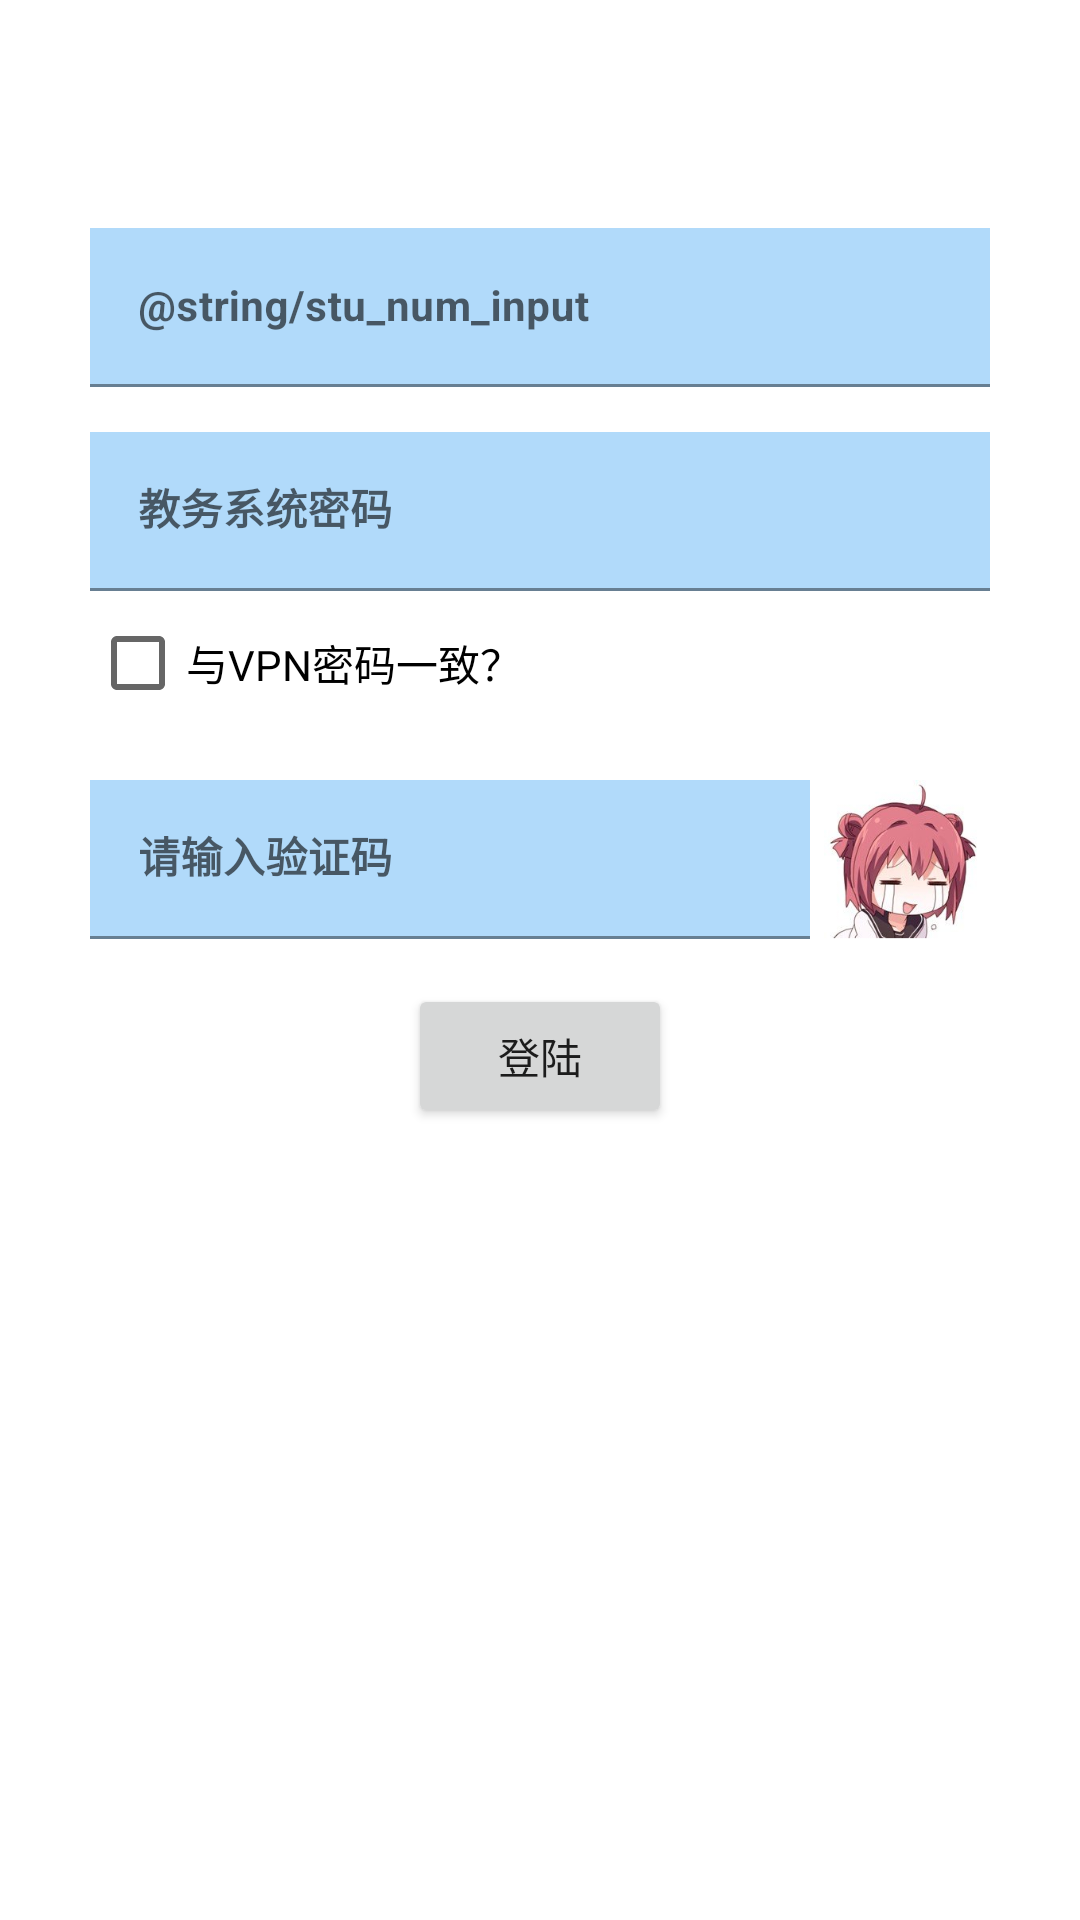

Reconstruct the res/layout file that produces this screen, plus the resources it refers to.
<!-- AndroidManifest.xml: application theme Theme.东油教务 -->
<!-- res/layout/fragment_login_edu_th.xml -->
<?xml version="1.0" encoding="utf-8"?>
<androidx.constraintlayout.widget.ConstraintLayout xmlns:android="http://schemas.android.com/apk/res/android"
    xmlns:app="http://schemas.android.com/apk/res-auto"
    xmlns:tools="http://schemas.android.com/tools"
    android:id="@+id/logineduth"
    android:layout_width="match_parent"
    android:layout_height="match_parent"
    android:theme="@style/Theme.MaterialComponents.DayNight"
    tools:context=".fragment.LoginEduFragment">

    <LinearLayout
        android:id="@+id/linearLayout2"
        android:layout_width="match_parent"
        android:layout_height="wrap_content"
        android:layout_marginTop="76dp"
        android:gravity="center"
        android:orientation="vertical"
        app:layout_constraintEnd_toEndOf="parent"
        app:layout_constraintStart_toStartOf="parent"
        app:layout_constraintTop_toTopOf="parent">

        <com.google.android.material.textfield.TextInputLayout
            android:layout_width="300dp"
            android:layout_height="wrap_content"
            android:hint="@string/stu_num_input"
            app:counterEnabled="false"
            app:counterMaxLength="12">

            <com.google.android.material.textfield.TextInputEditText
                android:id="@+id/stu_num_input"
                android:layout_width="match_parent"
                android:layout_height="wrap_content"
                android:background="#8064B5F6"
                android:inputType="number"
                android:maxLines="1"
                android:singleLine="true"
                android:textSize="14sp"
                android:textStyle="bold" />

        </com.google.android.material.textfield.TextInputLayout>

        <com.google.android.material.textfield.TextInputLayout
            android:layout_width="300dp"
            android:layout_height="wrap_content"
            android:layout_marginTop="15sp"
            android:hint="教务系统密码">

            <com.google.android.material.textfield.TextInputEditText
                android:id="@+id/edu_psw_input"
                android:layout_width="match_parent"
                android:layout_height="wrap_content"
                android:background="#8064B5F6"
                android:inputType="textPassword"
                android:maxLines="1"
                android:singleLine="true"
                android:textSize="14sp"
                android:textStyle="bold" />

        </com.google.android.material.textfield.TextInputLayout>
    <LinearLayout
        android:layout_width="300dp"
        android:layout_height="wrap_content"
        android:orientation="horizontal">

        <CheckBox
            android:id="@+id/same_pass"
            android:layout_width="0dp"
            android:layout_height="wrap_content"
            android:layout_weight="1"
            android:text="与VPN密码一致？"
            android:onClick="onCheckboxClicked"/>
    </LinearLayout>
        <LinearLayout
            android:layout_width="300dp"
            android:layout_height="wrap_content"
            android:orientation="horizontal">

            <com.google.android.material.textfield.TextInputLayout
                android:layout_width="0dp"
                android:layout_height="wrap_content"
                android:layout_marginTop="15sp"
                android:layout_weight="4"
                android:hint="请输入验证码"
                app:counterMaxLength="4">

                <com.google.android.material.textfield.TextInputEditText
                    android:id="@+id/capcha_input"
                    android:layout_width="match_parent"
                    android:layout_height="wrap_content"
                    android:background="#8064B5F6"
                    android:maxLines="1"
                    android:singleLine="true"
                    android:textSize="14sp"
                    android:textStyle="bold" />
            </com.google.android.material.textfield.TextInputLayout>

            <ImageView
                android:id="@+id/capcha_img"
                android:layout_width="0dp"
                android:layout_height="53sp"
                android:layout_marginTop="15dp"
                android:layout_weight="1"
                android:src="@drawable/akari" />


        </LinearLayout>

        <Button
            android:id="@+id/login_btn"
            android:layout_width="wrap_content"
            android:layout_height="0dp"
            android:layout_marginTop="15sp"
            android:layout_weight="1"
            android:text="登陆" />
    </LinearLayout>
</androidx.constraintlayout.widget.ConstraintLayout>
<!-- resources referenced by this layout -->
<resources>
  <!-- drawable akari: png bitmap (drawable, 61327 bytes) -->
  <style name="Theme.东油教务" parent="Theme.MaterialComponents.DayNight.DarkActionBar">
          
          <item name="colorPrimary">@color/purple_500</item>
          <item name="colorPrimaryVariant">@color/purple_700</item>
          <item name="colorOnPrimary">@color/white</item>
          
          <item name="colorSecondary">@color/teal_200</item>
          <item name="colorSecondaryVariant">@color/teal_700</item>
          <item name="colorOnSecondary">@color/black</item>
          
          <item name="android:statusBarColor" tools:targetApi="l">?attr/colorPrimaryVariant</item>
          
      </style>
  <color name="purple_500">#FF6200EE</color>
  <color name="purple_700">#FF3700B3</color>
  <color name="white">#FFFFFFFF</color>
  <color name="teal_200">#FF03DAC5</color>
  <color name="teal_700">#FF018786</color>
  <color name="black">#FF000000</color>
</resources>
